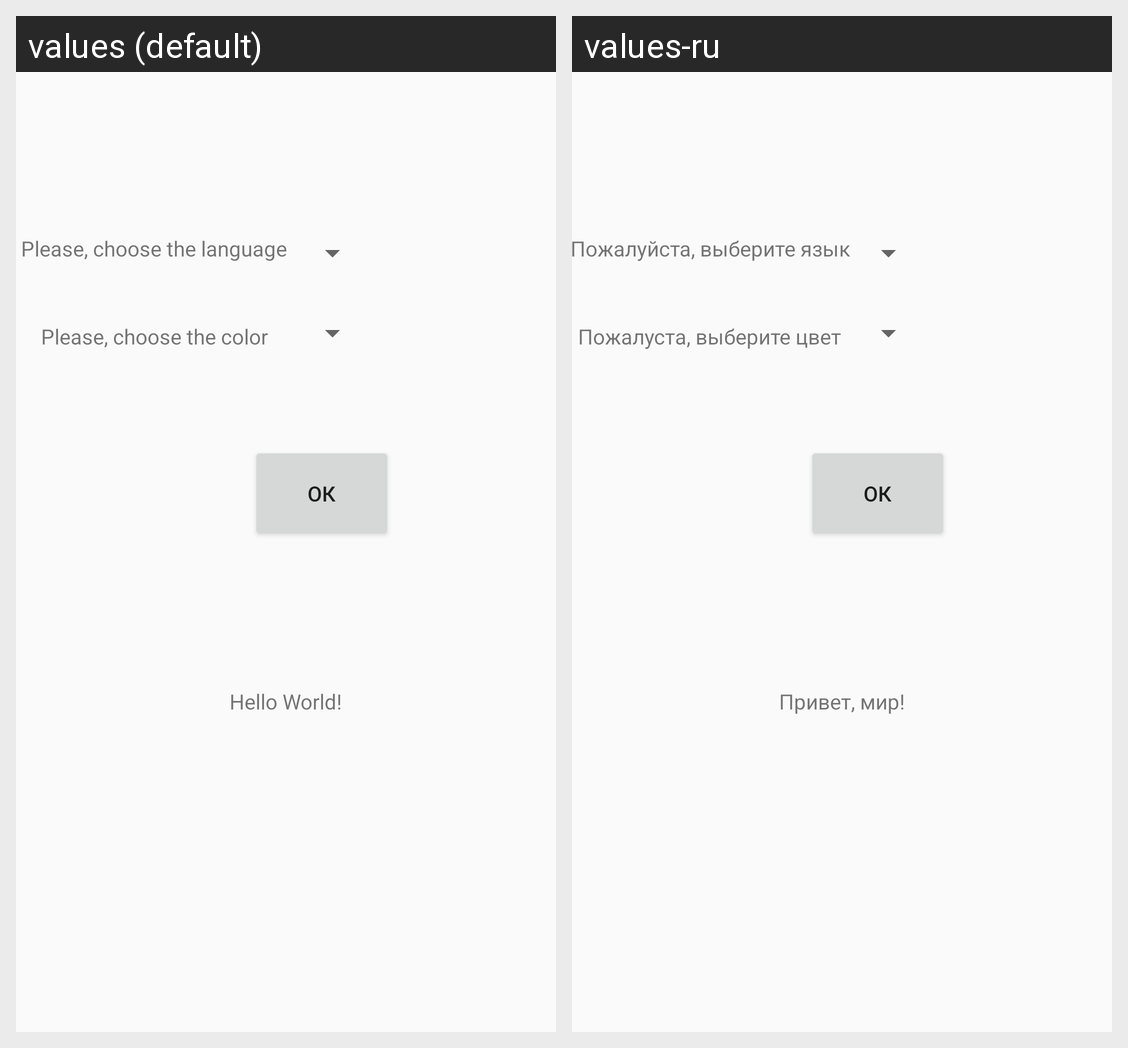

Translations of the strings shown on this Android screen, per locale in the grid:
Android screen res/layout/activity_main.xml rendered under 2 locales, left to right: values (default), values-ru. Device: Nexus 5 (rendered at 1080×1920; each locale shown at half size, 540×960, under a caption strip naming it); theme AppTheme.
Strings drawn on this screen, with the default value and each locale's value (text and hints the layout hard-codes, and strings that could not be matched under every locale, appear in the picture but are not listed):

choose_language
  values: Please, choose the language
  values-ru: Пожалуйста, выберите язык

choose_color
  values: Please, choose the color
  values-ru: Пожалуста, выберите цвет

textView
  values: Hello World!
  values-ru: Привет, мир!
